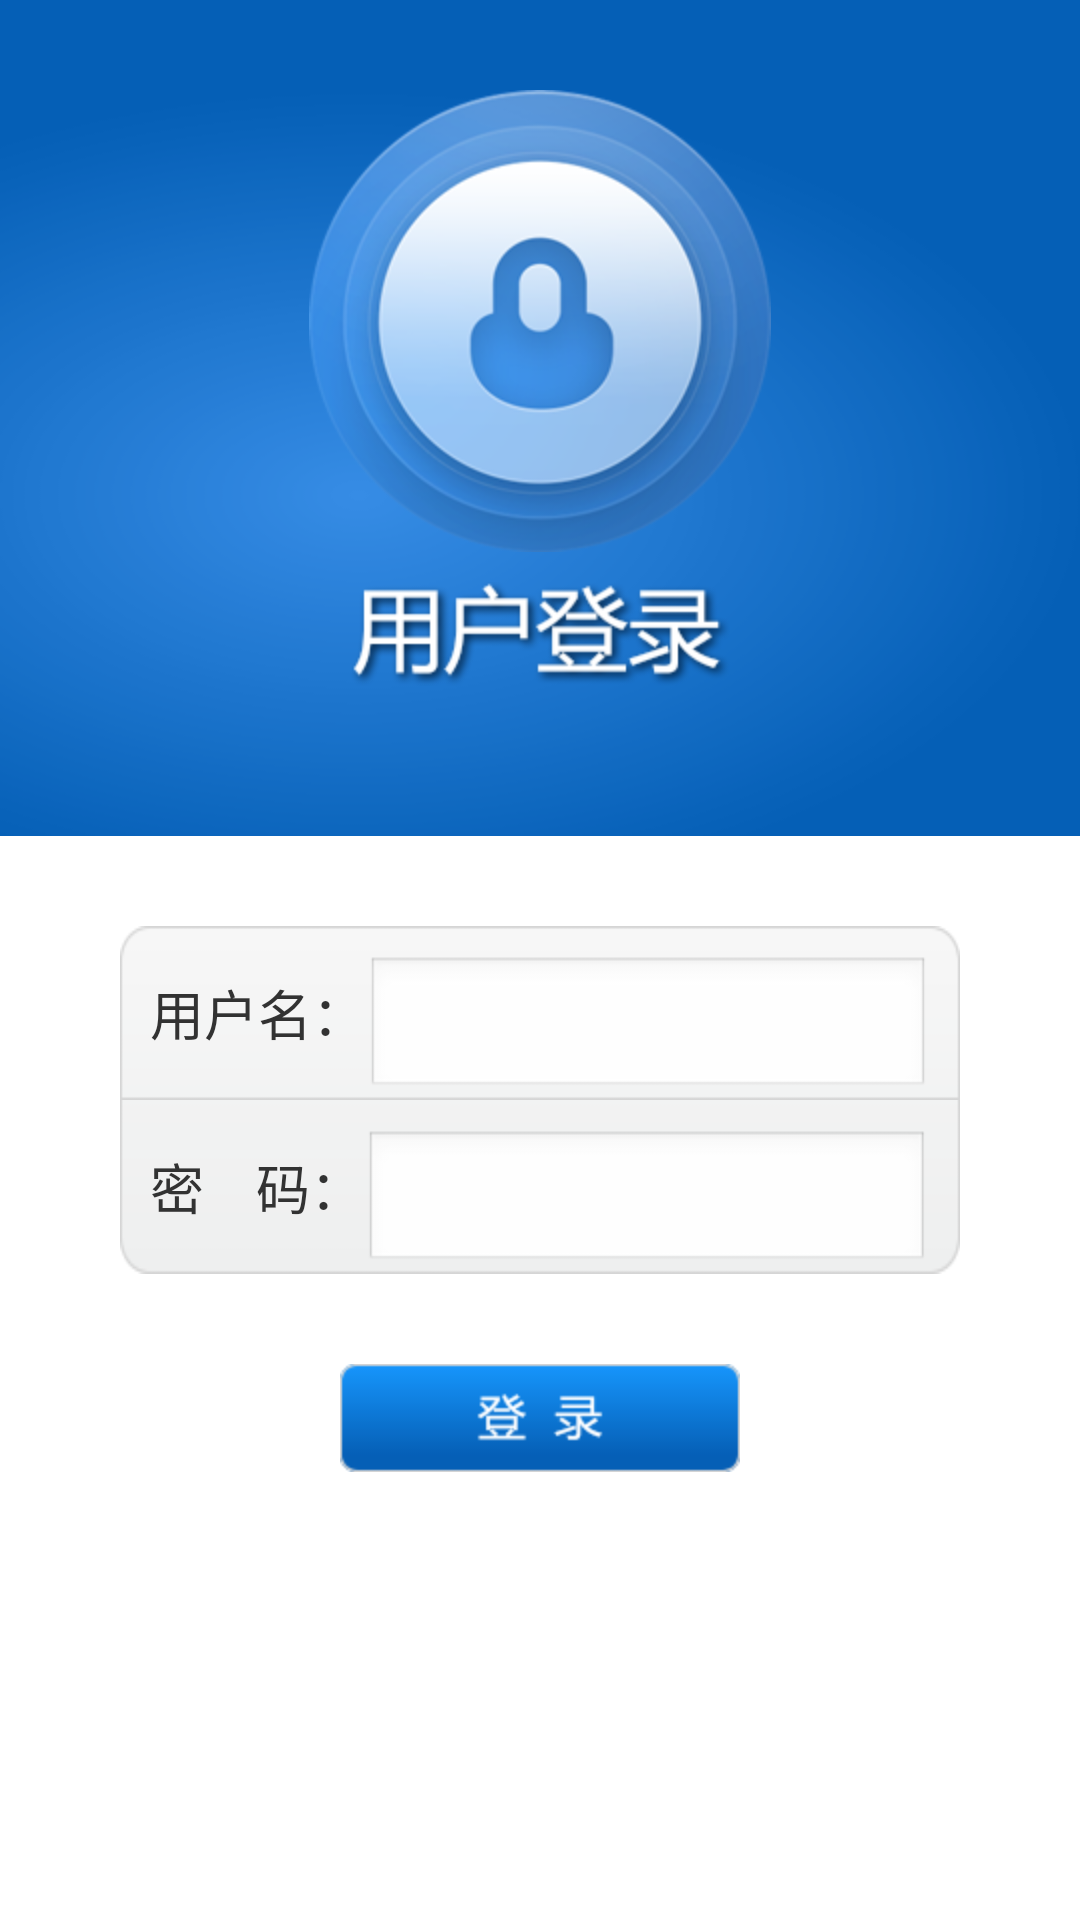

Write the Android layout XML for this screen, with the resource values it uses.
<!-- AndroidManifest.xml: application theme AppTheme -->
<!-- res/layout/layout_login.xml -->
<?xml version="1.0" encoding="utf-8"?>

<ScrollView xmlns:android="http://schemas.android.com/apk/res/android"
    android:layout_width="fill_parent"
    android:scrollbars="none"
    android:id="@+id/login_scroll"
    android:layout_height="fill_parent" >

    <LinearLayout
        android:layout_width="fill_parent"
        android:layout_height="wrap_content"
        android:background="@drawable/login_background"
        android:orientation="vertical" >

        <ImageView
            android:layout_width="wrap_content"
            android:layout_height="wrap_content"
            android:layout_gravity="center_horizontal"
            android:layout_marginTop="30dp"
            android:src="@drawable/login_logo" />

        <ImageView
            android:layout_width="wrap_content"
            android:layout_height="wrap_content"
            android:layout_gravity="center_horizontal"
            android:layout_marginTop="10dp"
            android:src="@drawable/login_text" />

        <LinearLayout
            android:layout_width="fill_parent"
            android:layout_height="0dp"
            android:layout_marginTop="50dp"
            android:layout_weight="1"
            android:background="@android:color/white"
            android:orientation="vertical" >

            <LinearLayout
                android:layout_width="280dp"
                android:layout_height="wrap_content"
                android:layout_gravity="center_horizontal"
                android:layout_marginTop="30dp"
                android:background="@drawable/username_background"
                android:orientation="horizontal" >

                <TextView
                    android:layout_width="wrap_content"
                    android:layout_height="wrap_content"
                    android:layout_gravity="center_vertical"
                    android:layout_marginLeft="10dp"
                    android:text="用户名："
                    android:textSize="18sp" />

                <EditText
                    android:id="@+id/username"
                    android:layout_width="fill_parent"
                    android:layout_height="wrap_content"
                    android:layout_marginRight="10dp"
                    android:layout_marginTop="10dp"
                    android:padding="12dip"
                    android:singleLine="true"
                    android:textColorHint="#cccccc"
                    android:textSize="14dp" />
            </LinearLayout>

            <LinearLayout
                android:layout_width="280dp"
                android:layout_height="wrap_content"
                android:layout_gravity="center_horizontal"
                android:background="@drawable/password_background"
                android:orientation="horizontal" >

                <TextView
                    android:layout_width="wrap_content"
                    android:layout_height="wrap_content"
                    android:layout_gravity="center_vertical"
                    android:layout_marginLeft="10dp"
                    android:text="密    码："
                    android:textSize="18sp" />

                <EditText
                    android:id="@+id/password"
                    android:layout_width="fill_parent"
                    android:layout_height="wrap_content"
                    android:layout_marginRight="10dp"
                    android:layout_marginTop="10dp"
                    android:padding="12dip"
                    android:singleLine="true"
                    android:inputType="textPassword"
                    android:textColorHint="#cccccc"
                    android:textSize="14dp" />
            </LinearLayout>

            <ImageView
                android:id="@+id/login_button"
                android:layout_width="wrap_content"
                android:layout_height="wrap_content"
                android:layout_gravity="center_horizontal"
                android:layout_marginTop="30dp"
                android:src="@drawable/login_button" />
        </LinearLayout>
    </LinearLayout>

</ScrollView>
<!-- resources referenced by this layout -->
<resources>
  <!-- drawable login_background: png bitmap (drawable-hdpi, 55561 bytes) -->
  <!-- drawable login_button: png bitmap (drawable-hdpi, 30343 bytes) -->
  <!-- drawable login_logo: png bitmap (drawable-hdpi, 124021 bytes) -->
  <!-- drawable login_text: png bitmap (drawable-hdpi, 45144 bytes) -->
  <!-- drawable password_background: png bitmap (drawable-hdpi, 27702 bytes) -->
  <!-- drawable username_background: png bitmap (drawable-hdpi, 27703 bytes) -->
  <style name="AppTheme" parent="android:Theme.Light" />
</resources>
